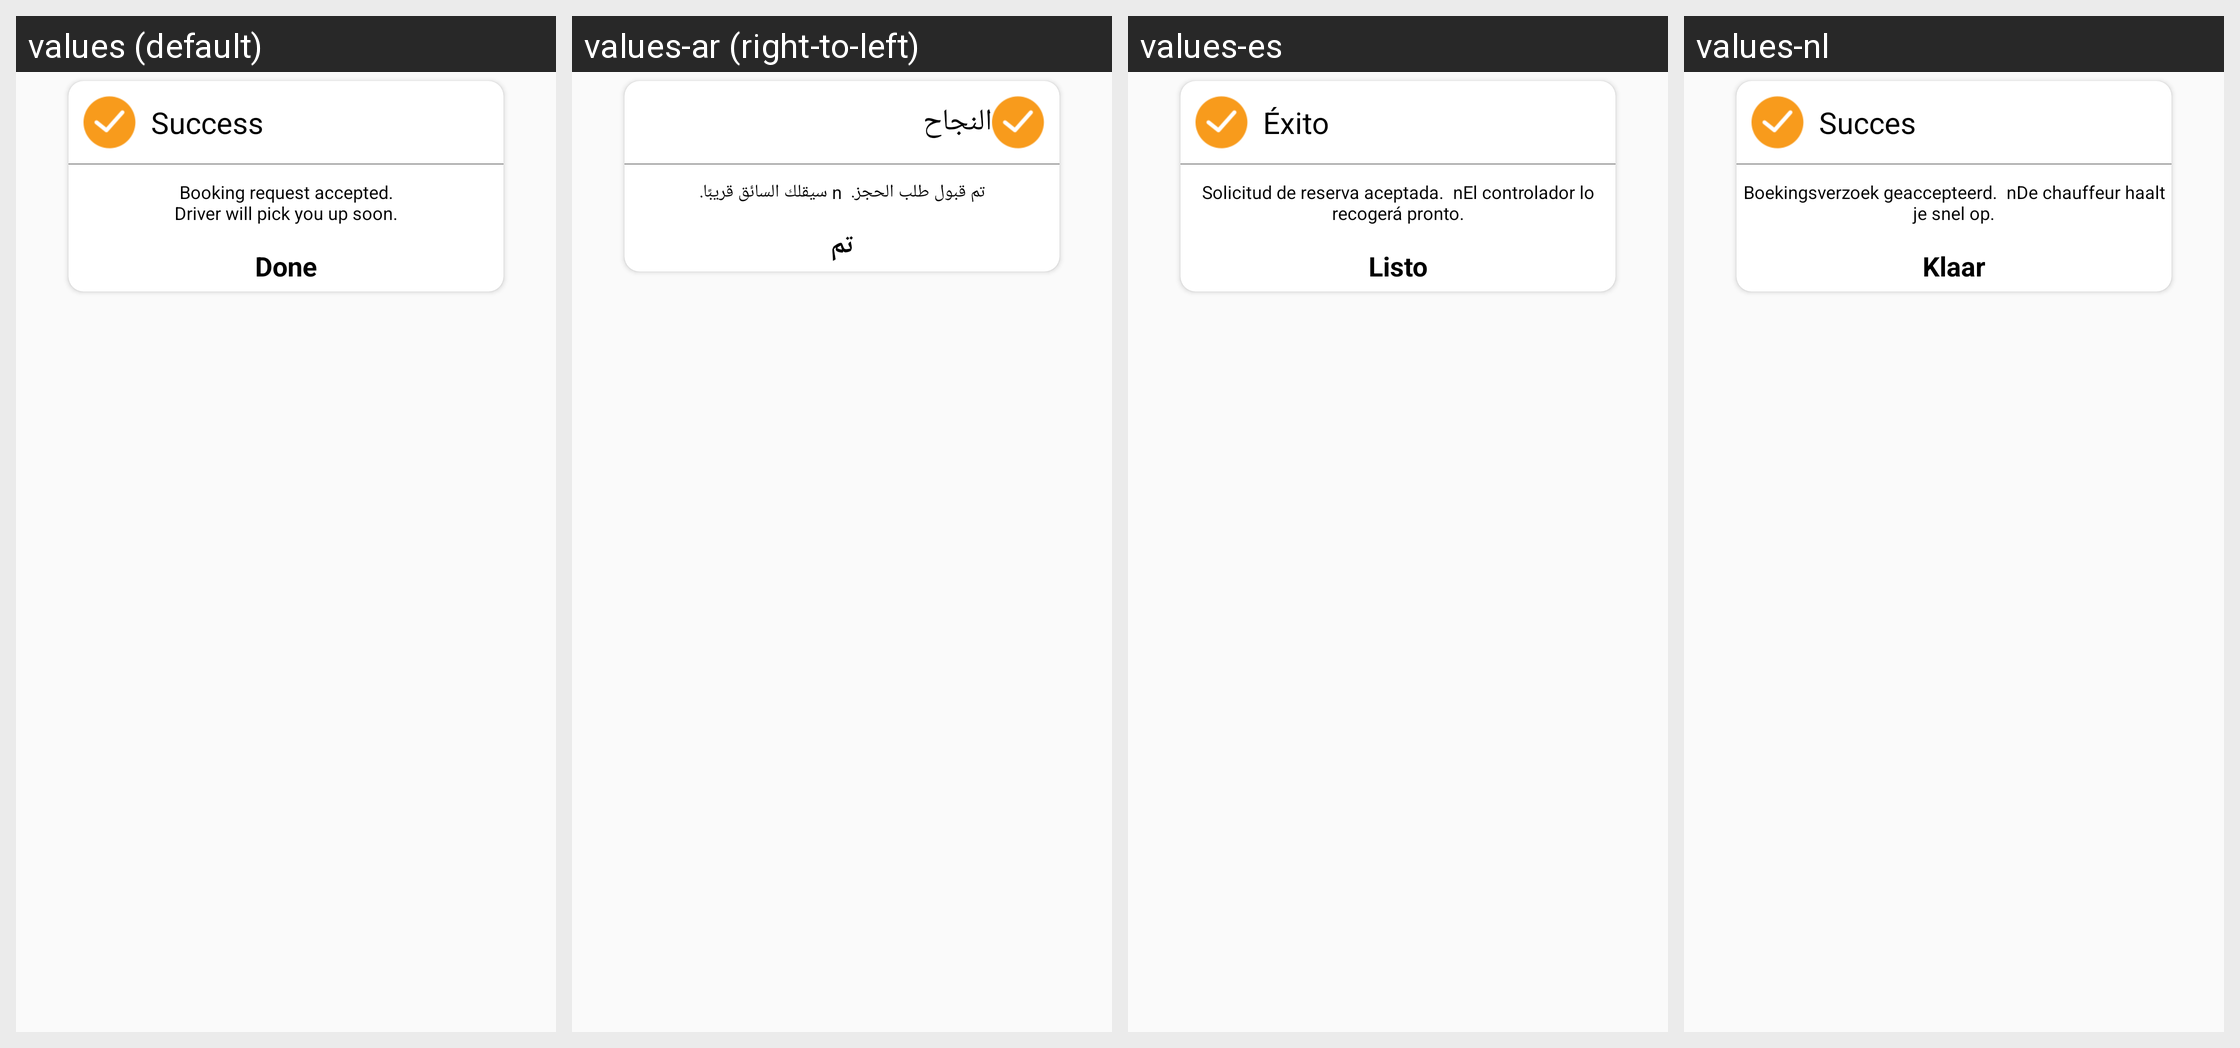

This grid shows one Android layout under several languages. Give, for every string resource on the screen, its name, the default text and each shown locale's text.
Android screen res/layout/booking_success_lay.xml rendered under 4 locales, left to right: values (default), values-ar (right-to-left), values-es, values-nl. Device: Nexus 5 (rendered at 1080×1920; each locale shown at half size, 540×960, under a caption strip naming it); theme AppTheme.
Other locales in the repository, not shown: values-en.
Strings drawn on this screen, with the default value and each locale's value (text and hints the layout hard-codes, and strings that could not be matched under every locale, appear in the picture but are not listed):

bookingsuccess
  values: Success
  values-ar: النجاح
  values-es: Éxito
  values-nl: Succes

yourbookcon
  values: Booking request accepted.
      Driver will pick you up soon.
  values-ar: تم قبول طلب الحجز.  n سيقلك السائق قريبًا.
  values-es: Solicitud de reserva aceptada.  nEl controlador lo recogerá pronto.
  values-nl: Boekingsverzoek geaccepteerd.  nDe chauffeur haalt je snel op.

done
  values: Done
  values-ar: تم
  values-es: Listo
  values-nl: Klaar
